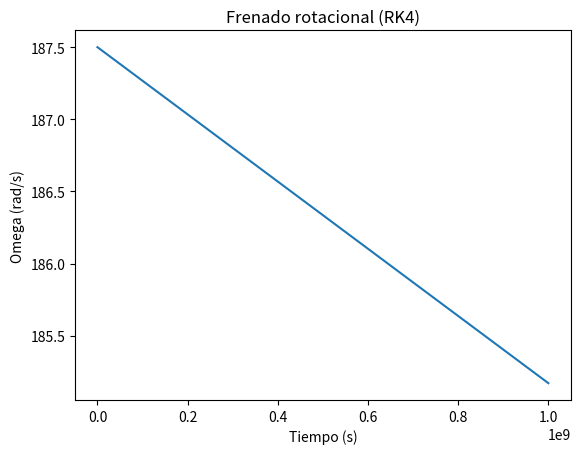

Write the Python code that produced this figure.
#Método RK4 (2)

import numpy as np
import matplotlib.pyplot as plt

#definimos las constantes dadas en el enucniado, correspondientes al púlsar del Cangrejo

c = 3e8
R = 12e3
I0 = 1e38
B = 3.8e12 * 1e-4  # convertimos de gauss a teslas

#parámetros 

epsilon = 1e-6
alpha0 = np.deg2rad(60)
beta = 1e-12

omega0 = 187.5
omega_dot_obs0 = -2.37e-9  # enunciado

epsilon = 1e-6
alpha0 = np.deg2rad(60)

K = -omega_dot_obs0 * (1 + 2*epsilon*omega0**2) / (omega0**3 * np.sin(alpha0)**2)
print("K calibrado =", K)

#creamos la función omega punto

def domega_dt(t, omega):
    alpha = alpha0 + beta * t
    return -K * omega**3 * (np.sin(alpha)**2) / (1 + 2 * epsilon * omega**2)

#método RK4

def rk4_step(f, t, y, h):
    k1 = f(t, y)
    k2 = f(t + h/2, y + h*k1/2)
    k3 = f(t + h/2, y + h*k2/2)
    k4 = f(t + h, y + h*k3)
    return y + (h/6)*(k1 + 2*k2 + 2*k3 + k4)

#definimos los valores iniciales y el rango de tiempo para la integración

omega0 = 187.5      # rad/s
t_max = 1e9        # s (~31,7 años)
dt = 1e9            # s
N = int(t_max/dt) + 1

t = np.linspace(0, t_max, N)
omega = np.zeros(N)
omega[0] = omega0

for i in range(N - 1):
    omega[i+1] = rk4_step(domega_dt, t[i], omega[i], dt)

#graficamos

print("Omega(0)      =", omega[0], "rad/s")
print("Omega(final)  =", omega[-1], "rad/s")
print("Omega_dot(0)  =", domega_dt(0.0, omega0), "rad/s^2")

plt.plot(t, omega)
plt.xlabel("Tiempo (s)")
plt.ylabel("Omega (rad/s)")
plt.title("Frenado rotacional (RK4)")
plt.show()
